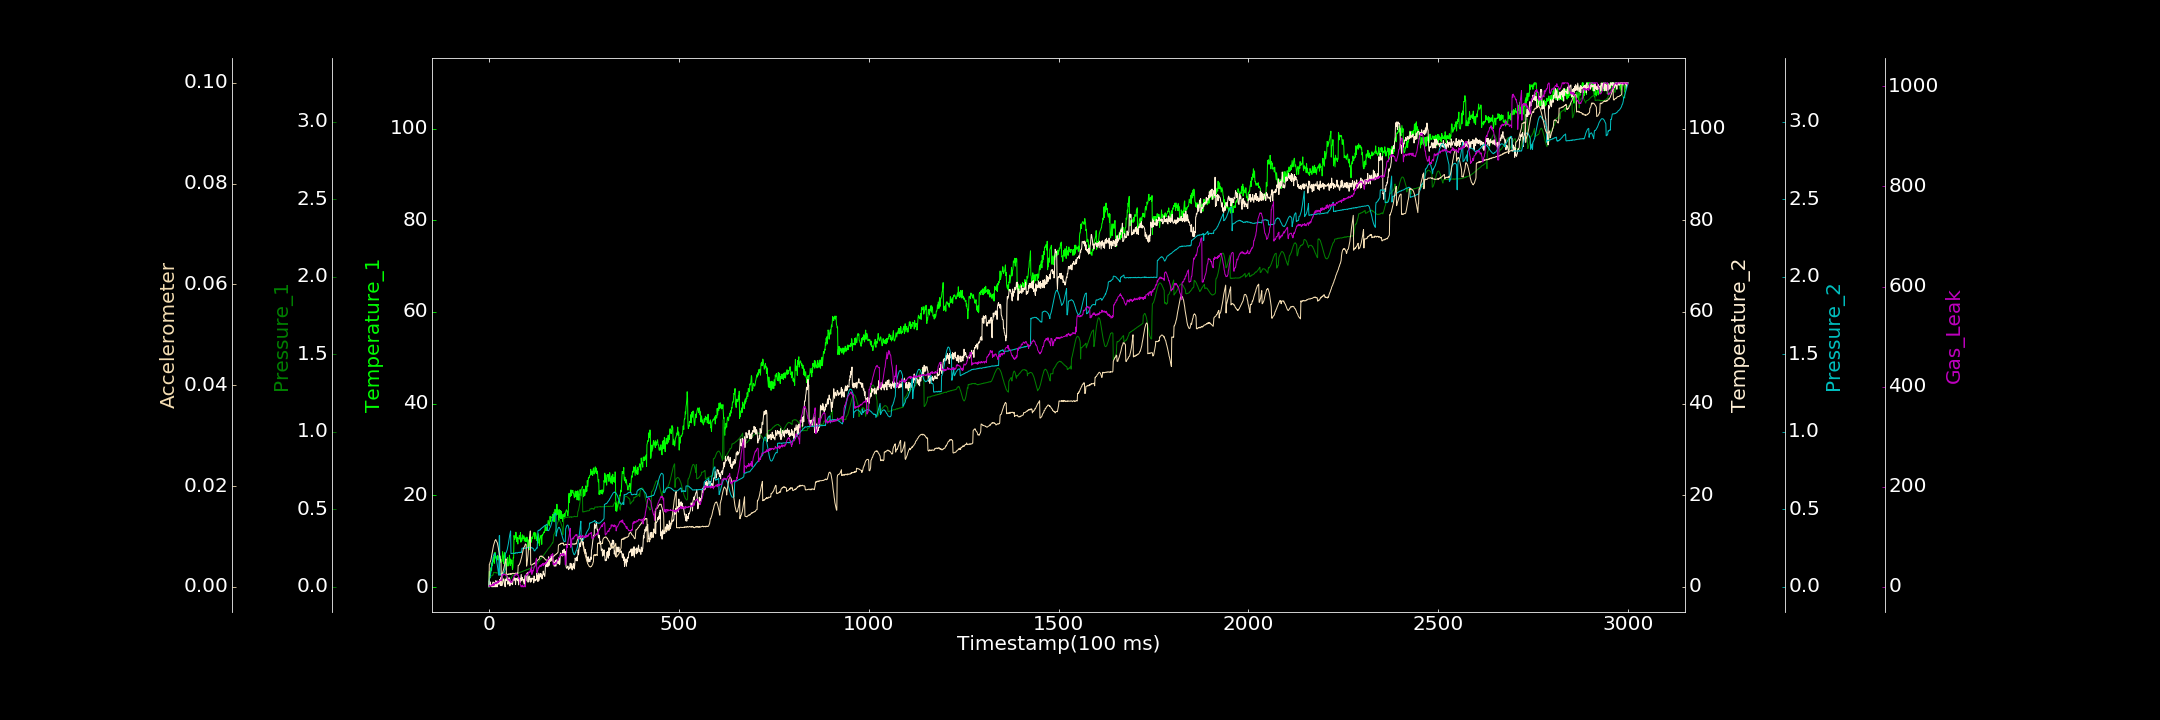

Data behind this chart, as committed beside it:
0.000000000, 0.049448175, 0.000000000, 0.157219537, 0.000000000, 0.000000000, 1.099069275
1, 3.422, 0.06323, 1.318, 0.04717, 0.004447, 2.436
2, 3.42, 0.06285, 0.2565, 0.05433, 0.004548, 3.055
3, 1.998, 0.06493, 1.091, 0.06481, 0.004896, 0.8987
4, 3.683, 0.0647, 0.3229, 0.07618, 0.005053, 0.8959
5, 4.216, 0.06709, 0.3793, 0.09451, 0.005312, 0.8891
6, 3.582, 0.0687, 0.4449, 0.1105, 0.005733, 2.971
7, 3.639, 0.07122, 0.04045, 0.129, 0.006111, 3.731
8, 5.282, 0.07355, 0.000000000, 0.1435, 0.00651, 1.804
9, 4.704, 0.07196, 0.5608, 0.1606, 0.006979, 4.152
10, 5.86, 0.0773, 0.000000000, 0.1764, 0.007346, 3.545
11, 5.836, 0.07727, 1.063, 0.1927, 0.00781, 2.606
12, 5.608, 0.09321, 0.000000000, 0.2002, 0.008183, 6.957
13, 6.51, 0.093, 0.4212, 0.2088, 0.008443, 2.515
14, 5.162, 0.09272, 0.9377, 0.2147, 0.008659, 5.782
15, 6.347, 0.09104, 0.000000000, 0.2142, 0.009015, 5.987
16, 7.569, 0.09176, 0.745, 0.215, 0.00919, 5.915
17, 6.316, 0.09128, 0.000000000, 0.2082, 0.009184, 7.471
18, 6.602, 0.09318, 1.328, 0.1992, 0.009368, 9.421
19, 6.676, 0.08886, 0.000000000, 0.1846, 0.009137, 5.861
20, 6.237, 0.09141, 0.6004, 0.1704, 0.009044, 8.205
21, 6.483, 0.08981, 1.25, 0.155, 0.008853, 6.626
22, 5.904, 0.08906, 0.000000000, 0.1401, 0.008738, 9.517
23, 6.907, 0.08854, 0.644, 0.1199, 0.008397, 11.71
24, 6.506, 0.08888, 0.7962, 0.1044, 0.007996, 11.22
25, 6.668, 0.08695, 1.011, 0.08882, 0.007596, 8.31
26, 5.855, 0.08758, 0.5572, 0.07479, 0.007104, 10.27
27, 5.875, 0.08774, 0.81, 0.3285, 0.006696, 10.91
28, 5.939, 0.08639, 1.562, 0.3312, 0.006267, 11.44
29, 6.758, 0.08614, 1.622, 0.0742, 0.005793, 13.62
30, 6.538, 0.08518, 0.3102, 0.07879, 0.005418, 13.36
31, 5.388, 0.08696, 1.991, 0.07822, 0.00504, 13.08
32, 5.329, 0.08652, 0.4082, 0.08126, 0.004654, 13.7
33, 6.02, 0.08483, 1.969, 0.0827, 0.0006591, 12.19
34, 5.565, 0.08772, 0.2486, 0.08412, 0.0006987, 20.47
35, 6.176, 0.08534, 0.7478, 0.08367, 0.00252, 24.67
36, 7.744, 0.08563, 0.7004, 0.08433, 0.002778, 21.82
37, 7.018, 0.08699, 1.133, 0.08725, 0.003022, 23.72
38, 6.439, 0.0848, 1.665, 0.08732, 0.003252, 25.73
39, 5.097, 0.08838, 1.74, 0.09196, 0.00359, 24.45
40, 6.494, 0.0888, 1.498, 0.09468, 0.00396, 25.21
41, 7.437, 0.08915, 0.6615, 0.09757, 0.004251, 25.74
42, 7.522, 0.0888, 0.08914, 0.107, 0.00467, 24.76
43, 6.371, 0.08747, 0.000000000, 0.2139, 0.004921, 23.62
44, 6.05, 0.08938, 1.665, 0.217, 0.00524, 25.09
45, 3.789, 0.09065, 1.709, 0.2197, 0.005554, 23.15
46, 4.049, 0.03744, 1.362, 0.226, 0.002497, 21.8
47, 5.01, 0.0385, 1.657, 0.2335, 0.002475, 20.8
48, 5.526, 0.04003, 2.111, 0.2397, 0.002341, 19.66
49, 6.434, 0.03904, 2.177, 0.2516, 0.002439, 16.59
50, 4.56, 0.04106, 0.5528, 0.264, 0.002532, 14.03
51, 4.897, 0.04139, 1.132, 0.2764, 0.002453, 13.73
52, 5.088, 0.04477, 0.8291, 0.292, 0.002536, 15.05
53, 5.63, 0.0445, 1.999, 0.3068, 0.002461, 14.41
54, 6.962, 0.04699, 1.078, 0.32, 0.002567, 11.28
55, 5.565, 0.04941, 0.1986, 0.3369, 0.00256, 14.14
56, 4.684, 0.0485, 0.5166, 0.3484, 0.002496, 14.19
57, 6.104, 0.04931, 1.044, 0.3602, 0.002603, 13.7
58, 5.101, 0.05521, 0.6818, 0.2139, 0.002471, 8.253
59, 5.17, 0.05811, 0.9206, 0.2146, 0.002601, 9.507
60, 5.888, 0.06251, 0.7292, 0.2149, 0.002543, 9.943
... 2,939 more rows
